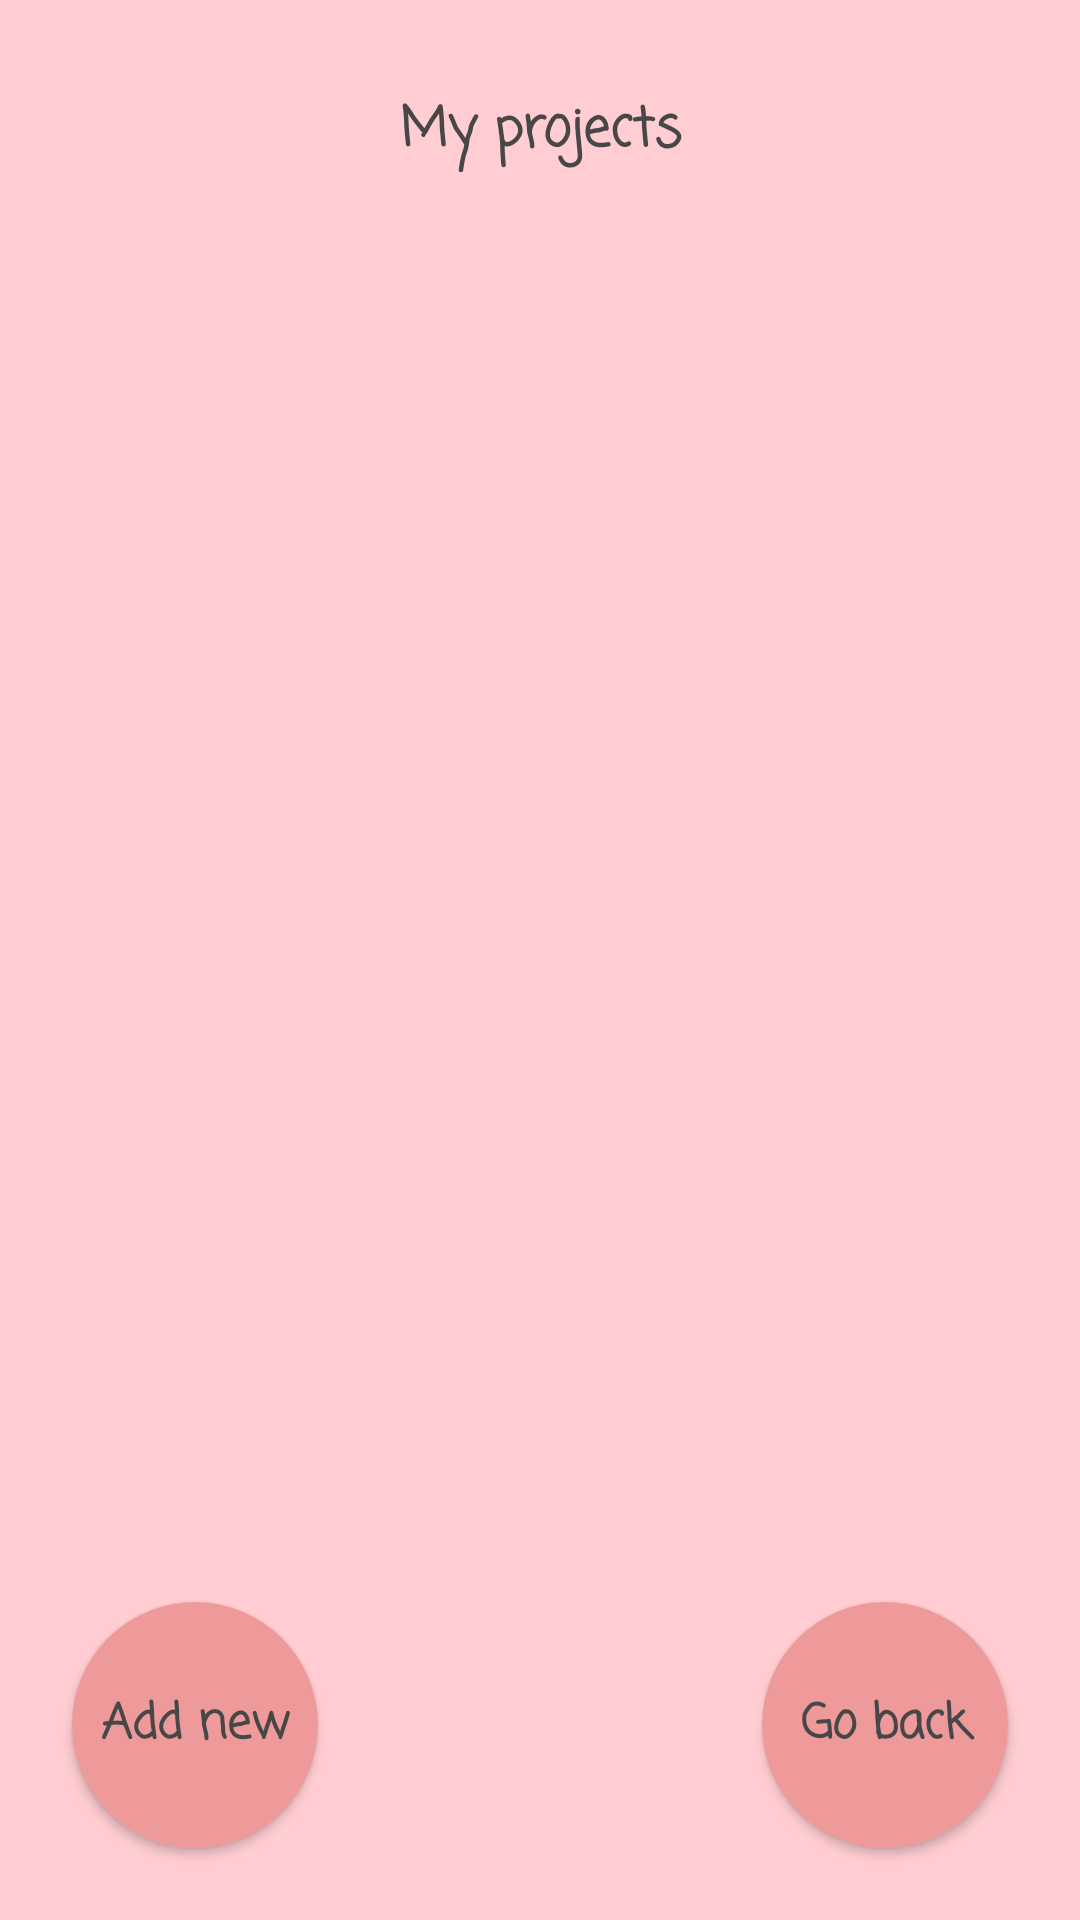

Produce the Android XML layout that renders to this screen, including the resource entries it uses.
<!-- AndroidManifest.xml: application theme Theme.KnittyBuddy -->
<!-- res/layout/fragment_project_list.xml -->
<?xml version="1.0" encoding="utf-8"?>
<androidx.constraintlayout.widget.ConstraintLayout xmlns:android="http://schemas.android.com/apk/res/android"
    xmlns:app="http://schemas.android.com/apk/res-auto"
    xmlns:tools="http://schemas.android.com/tools"
    android:layout_width="match_parent"
    android:layout_height="match_parent"
    android:background="@color/background"
    tools:context=".old.OldProjectListActivity">

    <androidx.recyclerview.widget.RecyclerView
        android:id="@+id/rv_project_list"
        android:layout_width="0dp"
        android:layout_height="0dp"
        android:layout_marginStart="16dp"
        android:layout_marginLeft="16dp"
        android:layout_marginTop="16dp"
        android:layout_marginEnd="16dp"
        android:layout_marginRight="16dp"
        android:layout_marginBottom="32dp"
        app:layout_constraintBottom_toBottomOf="parent"
        app:layout_constraintEnd_toEndOf="parent"
        app:layout_constraintHorizontal_bias="0.444"
        app:layout_constraintStart_toStartOf="parent"
        app:layout_constraintTop_toBottomOf="@+id/txt_ProjectListHeader" />

    <TextView
        android:id="@+id/txt_ProjectListHeader"
        style="@style/textFieldStyle"
        android:layout_width="188dp"
        android:layout_height="56dp"
        android:layout_marginTop="16dp"
        android:background="@drawable/rounded_squared_shape_dark"
        android:gravity="center"
        android:text="@string/my_projects"
        android:textStyle="bold"
        app:layout_constraintEnd_toEndOf="parent"
        app:layout_constraintStart_toStartOf="parent"
        app:layout_constraintTop_toTopOf="parent"
        tools:text="@string/my_projects" />

    <Button
        android:id="@+id/btn_projectList_back"
        style="@style/buttonStyle"
        android:layout_width="82dp"
        android:layout_height="82dp"
        android:layout_marginEnd="24dp"
        android:layout_marginRight="24dp"
        android:layout_marginBottom="24dp"
        android:text="@string/go_back"
        app:layout_constraintBottom_toBottomOf="parent"
        app:layout_constraintEnd_toEndOf="parent"
        tools:text="@string/go_back" />

    <Button
        android:id="@+id/btn_project_addProject"
        style="@style/buttonStyle"
        android:layout_width="82dp"
        android:layout_height="82dp"
        android:layout_marginStart="24dp"
        android:layout_marginLeft="24dp"
        android:text="@string/add_new"
        app:layout_constraintBottom_toBottomOf="@+id/btn_projectList_back"
        app:layout_constraintStart_toStartOf="parent"
        app:layout_constraintTop_toTopOf="@+id/btn_projectList_back"
        tools:text="@string/add_new" />

</androidx.constraintlayout.widget.ConstraintLayout>
<!-- resources referenced by this layout -->
<resources>
  <color name="background">#FFCDD2</color>
  <string name="add_new">Add new</string>
  <string name="go_back">Go back</string>
  <string name="my_projects">My projects</string>
  <style name="buttonStyle" parent="@android:style/Widget.Button.Small">
          <item name="android:textColor">@color/textColor</item>
          <item name="android:textSize">16sp</item>
          <item name="android:background">@drawable/round_shape</item>
          <item name="backgroundTint">@color/buttonHeader</item>
          <item name="android:fontFamily">casual</item>
          <item name="android:layout_width">82dp</item>
          <item name="android:layout_height">82dp</item>
          <item name="android:textStyle">bold</item>
      </style>
  <style name="textFieldStyle" parent="@android:style/Widget.TextView">
          <item name="android:textColor">@color/textColor</item>
          <item name="android:textSize">18sp</item>
          <item name="android:fontFamily">casual</item>
      </style>
  <style name="Theme.KnittyBuddy" parent="Theme.MaterialComponents.DayNight.DarkActionBar">
          
          <item name="colorPrimary">@color/buttonHeader</item>
          <item name="colorPrimaryVariant">@color/backgroundHeader</item>
          <item name="colorPrimarySurface">@color/background</item>
          <item name="colorOnPrimary">@color/textColor</item>
          <item name="backgroundColor">@color/background</item>
          
          <item name="colorSecondary">@color/teal_200</item>
          <item name="colorSecondaryVariant">@color/teal_700</item>
          <item name="colorOnSecondary">@color/black</item>
          
          <item name="android:statusBarColor" tools:targetApi="l">?attr/colorPrimaryVariant</item>
          
      </style>
  <color name="textColor">#474747</color>
  <!-- drawable round_shape (drawable-v24) -->
  <?xml version="1.0" encoding="utf-8"?>
  <shape xmlns:android="http://schemas.android.com/apk/res/android"
      android:shape="rectangle">
  
      <solid android:color="@color/buttonHeader"/>
      <corners android:radius="200dp"/>
      <stroke android:color="@color/black" android:width="2px"/>
  </shape>
  <color name="buttonHeader">#EF9A9A</color>
  <color name="backgroundHeader">#F3B8B8</color>
  <color name="teal_200">#FF03DAC5</color>
  <color name="teal_700">#FF018786</color>
  <color name="black">#FF000000</color>
</resources>
